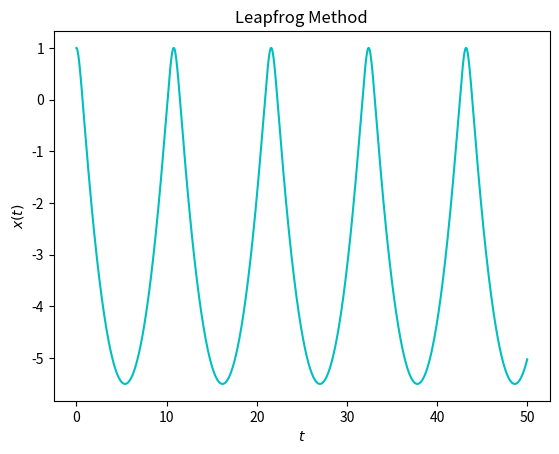

Generate this figure with matplotlib:
"""
[redacted]
[redacted]
Disciplina: Física Computacional I
Lista 11 - Problema 2 - Leapfrog Method
"""

from numpy import array, arange
import matplotlib.pyplot as plt

# Condições Iniciais etc
h = 0.001
x0 = 1; fx0 = 0
ti = 0; tf = 50

def f(r,t):
    x = r[0]
    fx = r[1]
    ffx = fx**2-x-5
    return array([ fx, ffx], float)

r = array([x0, fx0] , float)
tpoints = arange(ti, tf, h)
xpoints = []

#Leapfrog Method
for t in tpoints:
    xpoints.append(r[0])
    rmid = r + 0.5*h*f(r, t) # r(t + 0.5h) = r(t) + 0.5hf(r(t), t) --> obtained applying Euler's method for half step size.
    r = r + h * f(rmid, t) # r(t + h) = r(t) + hf(r(t + 0.5h), t + 0.5h)

plt.plot(tpoints, xpoints, 'c')
plt.title('Leapfrog Method')
plt.xlabel('$t$')
plt.ylabel('$x(t)$')
plt.show()
